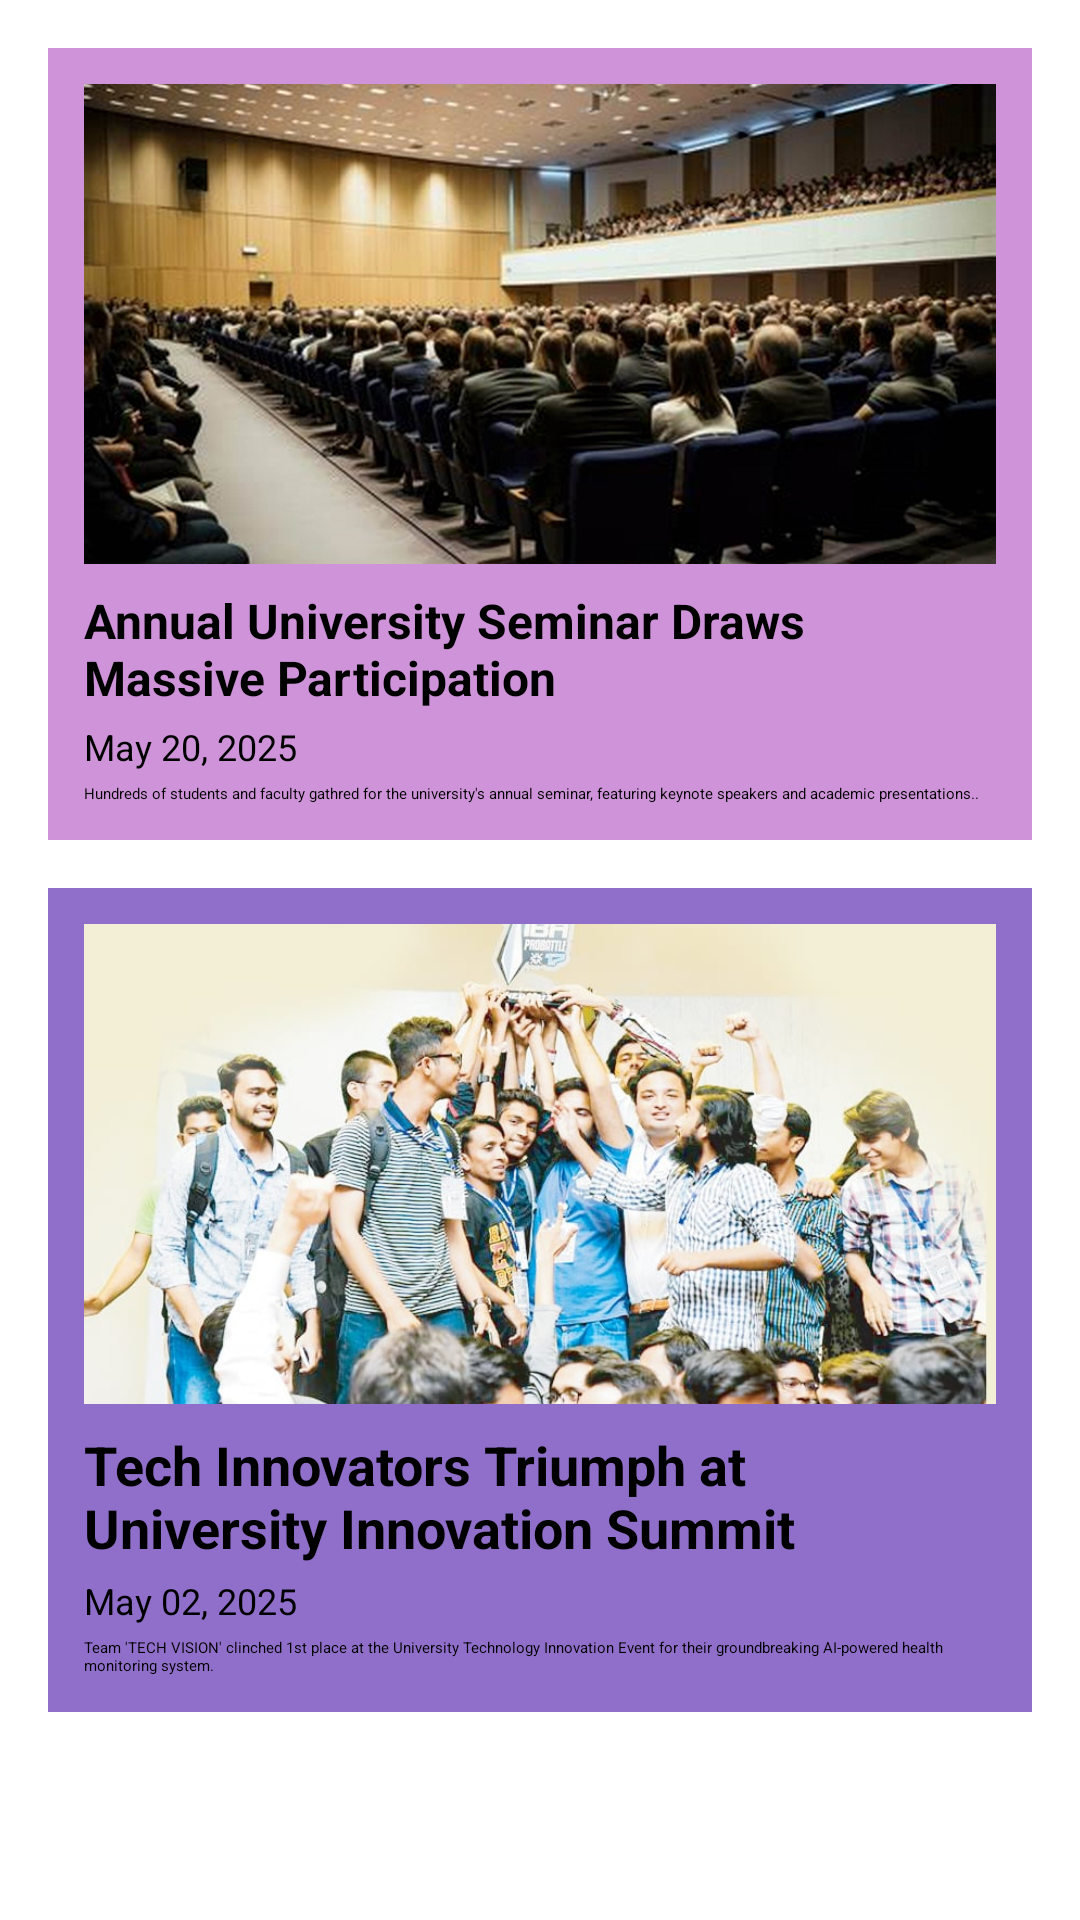

The Android layout XML behind this screen, and the referenced resources:
<!-- AndroidManifest.xml: application theme Theme.MyApplication -->
<!-- res/layout/fragment_events.xml -->
<ScrollView xmlns:android="http://schemas.android.com/apk/res/android"
    android:layout_width="match_parent"
    android:layout_height="match_parent">

    <LinearLayout
        android:orientation="vertical"
        android:padding="16dp"
        android:layout_width="match_parent"
        android:layout_height="wrap_content">

        
        <LinearLayout
            android:orientation="vertical"
            android:background="#7F9C27B0"
            android:padding="12dp"
            android:layout_marginBottom="16dp"
            android:layout_width="match_parent"
            android:layout_height="wrap_content">

            <ImageView
                android:layout_width="match_parent"
                android:layout_height="160dp"
                android:scaleType="centerCrop"
                android:src="@drawable/events_pic1" />

            <TextView
                android:layout_height="wrap_content"
                android:layout_width="match_parent"
                android:text="Annual University Seminar Draws Massive Participation"
                android:textStyle="bold"
                android:textSize="16sp"
                android:layout_marginTop="8dp" />

            <TextView
                android:layout_width="match_parent"
                android:layout_height="wrap_content"
                android:text="May 20, 2025"
                android:textSize="12sp"
                android:layout_marginTop="4dp" />

            <TextView
                android:layout_width="match_parent"
                android:layout_height="wrap_content"
                android:text="Hundreds of students and faculty gathred for the university's annual seminar, featuring keynote speakers and academic presentations.."
                android:layout_marginTop="4dp" />
        </LinearLayout>

        
        <LinearLayout
            android:orientation="vertical"
            android:background="#BA673AB7"
            android:padding="12dp"
            android:layout_width="match_parent"
            android:layout_height="wrap_content">

            <ImageView
                android:layout_width="match_parent"
                android:layout_height="160dp"
                android:scaleType="centerCrop"
                android:src="@drawable/events_pic2" />

            <TextView
                android:layout_width="match_parent"
                android:layout_height="wrap_content"
                android:text="Tech Innovators Triumph at University Innovation Summit"
                android:textStyle="bold"
                android:textSize="18dp"
                android:layout_marginTop="8dp" />

            <TextView
                android:layout_height="wrap_content"
                android:layout_width="match_parent"
                android:text="May 02, 2025"
                android:textSize="12sp"
                android:layout_marginTop="4dp" />

            <TextView
                android:layout_width="match_parent"
                android:layout_height="wrap_content"
                android:text="Team 'TECH VISION' clinched 1st place at the University Technology Innovation Event for their groundbreaking AI-powered health monitoring system."
                android:layout_marginTop="4dp" />
        </LinearLayout>

    </LinearLayout>
</ScrollView>
<!-- resources referenced by this layout -->
<resources>
  <!-- drawable events_pic1: jpeg bitmap (drawable, 308498 bytes) -->
  <!-- drawable events_pic2: jpg bitmap (drawable, 89728 bytes) -->
</resources>
